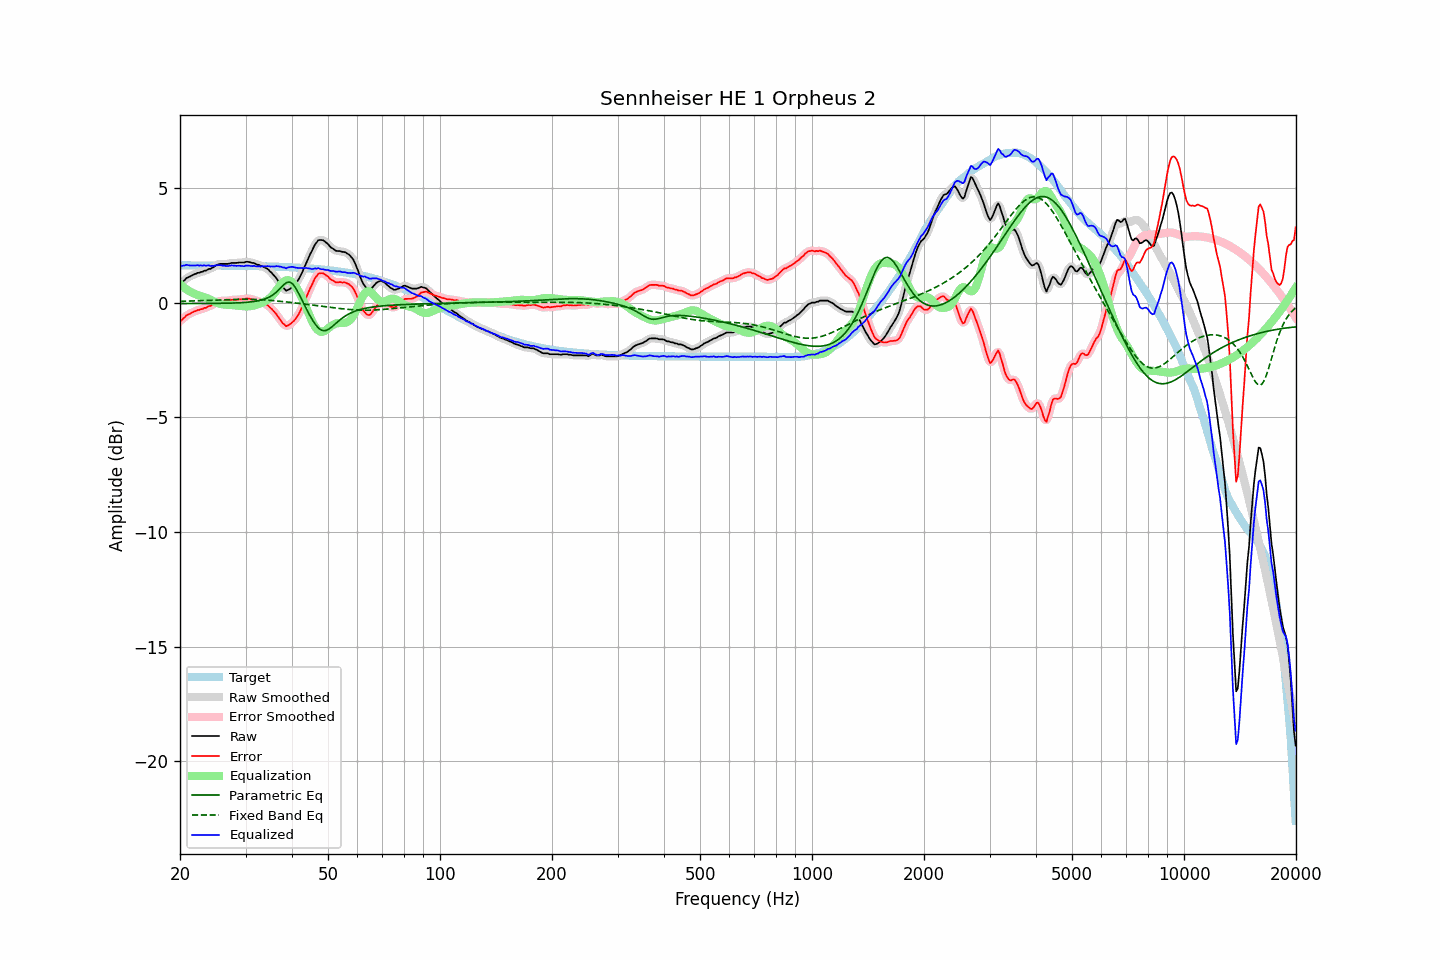

The table this chart was drawn from, first rows:
frequency, raw, error, smoothed, error_smoothed, equalization, parametric_eq, fixed_band_eq, equalized_raw, equalized_smoothed, target
20.00, 0.84, -0.79, 0.82, -0.81, 0.81, -0.04, 0.06, 1.65, 1.62, 1.63
20.20, 0.85, -0.78, 0.88, -0.75, 0.74, -0.04, 0.06, 1.59, 1.62, 1.63
20.40, 0.93, -0.69, 0.94, -0.69, 0.69, -0.04, 0.06, 1.62, 1.62, 1.63
20.61, 0.99, -0.64, 0.99, -0.63, 0.63, -0.04, 0.06, 1.62, 1.62, 1.63
20.81, 1.07, -0.55, 1.06, -0.57, 0.58, -0.04, 0.06, 1.65, 1.64, 1.62
21.02, 1.10, -0.52, 1.10, -0.52, 0.53, -0.04, 0.07, 1.63, 1.63, 1.62
21.23, 1.13, -0.49, 1.14, -0.49, 0.49, -0.04, 0.07, 1.62, 1.63, 1.62
21.44, 1.17, -0.45, 1.17, -0.45, 0.45, -0.04, 0.07, 1.62, 1.62, 1.62
21.66, 1.21, -0.41, 1.20, -0.42, 0.42, -0.04, 0.07, 1.63, 1.62, 1.62
21.87, 1.24, -0.38, 1.24, -0.38, 0.39, -0.04, 0.07, 1.63, 1.63, 1.62
22.09, 1.26, -0.36, 1.27, -0.36, 0.36, -0.04, 0.08, 1.62, 1.62, 1.62
22.31, 1.30, -0.32, 1.29, -0.33, 0.34, -0.04, 0.08, 1.64, 1.63, 1.62
22.54, 1.30, -0.32, 1.31, -0.31, 0.31, -0.04, 0.08, 1.61, 1.62, 1.62
22.76, 1.34, -0.28, 1.33, -0.29, 0.29, -0.04, 0.08, 1.63, 1.62, 1.62
22.99, 1.34, -0.28, 1.35, -0.27, 0.27, -0.04, 0.09, 1.61, 1.62, 1.62
23.22, 1.39, -0.23, 1.38, -0.25, 0.24, -0.04, 0.09, 1.63, 1.62, 1.62
23.45, 1.39, -0.23, 1.40, -0.22, 0.22, -0.04, 0.09, 1.61, 1.62, 1.62
23.69, 1.43, -0.19, 1.43, -0.19, 0.19, -0.04, 0.10, 1.62, 1.62, 1.62
23.92, 1.47, -0.15, 1.45, -0.16, 0.16, -0.04, 0.10, 1.63, 1.61, 1.62
24.16, 1.47, -0.15, 1.48, -0.13, 0.12, -0.03, 0.10, 1.59, 1.61, 1.62
24.40, 1.52, -0.10, 1.52, -0.10, 0.09, -0.03, 0.10, 1.61, 1.61, 1.62
24.65, 1.55, -0.07, 1.56, -0.06, 0.05, -0.03, 0.11, 1.60, 1.61, 1.62
24.89, 1.61, -0.01, 1.60, -0.01, 0.02, -0.03, 0.11, 1.63, 1.62, 1.62
25.14, 1.64, 0.02, 1.64, 0.02, -0.01, -0.03, 0.11, 1.63, 1.63, 1.62
25.39, 1.67, 0.05, 1.67, 0.06, -0.04, -0.03, 0.12, 1.63, 1.64, 1.62
25.65, 1.69, 0.07, 1.68, 0.07, -0.06, -0.03, 0.12, 1.63, 1.63, 1.61
25.91, 1.69, 0.08, 1.69, 0.08, -0.07, -0.03, 0.12, 1.62, 1.62, 1.61
26.16, 1.69, 0.08, 1.69, 0.08, -0.08, -0.03, 0.12, 1.61, 1.61, 1.61
26.43, 1.69, 0.08, 1.69, 0.08, -0.09, -0.03, 0.13, 1.60, 1.60, 1.61
26.69, 1.69, 0.08, 1.69, 0.08, -0.09, -0.03, 0.13, 1.60, 1.60, 1.61
26.96, 1.69, 0.08, 1.70, 0.09, -0.10, -0.02, 0.13, 1.59, 1.60, 1.61
27.23, 1.71, 0.10, 1.71, 0.10, -0.10, -0.02, 0.14, 1.61, 1.61, 1.61
27.50, 1.73, 0.12, 1.72, 0.11, -0.11, -0.02, 0.14, 1.62, 1.62, 1.61
27.77, 1.73, 0.12, 1.73, 0.12, -0.11, -0.02, 0.14, 1.62, 1.62, 1.61
28.05, 1.73, 0.12, 1.73, 0.12, -0.12, -0.02, 0.14, 1.61, 1.61, 1.61
28.33, 1.73, 0.12, 1.73, 0.13, -0.13, -0.01, 0.14, 1.60, 1.61, 1.61
28.62, 1.74, 0.13, 1.74, 0.13, -0.14, -0.01, 0.14, 1.60, 1.60, 1.61
28.90, 1.75, 0.15, 1.75, 0.14, -0.14, -0.01, 0.15, 1.61, 1.60, 1.60
29.19, 1.75, 0.15, 1.75, 0.14, -0.15, -0.00, 0.15, 1.60, 1.60, 1.60
29.48, 1.75, 0.15, 1.75, 0.15, -0.16, 0.00, 0.15, 1.59, 1.59, 1.60
29.78, 1.75, 0.15, 1.76, 0.16, -0.16, 0.01, 0.15, 1.59, 1.60, 1.60
30.08, 1.78, 0.18, 1.77, 0.17, -0.17, 0.01, 0.15, 1.61, 1.60, 1.60
30.38, 1.78, 0.18, 1.78, 0.18, -0.17, 0.02, 0.15, 1.61, 1.61, 1.60
30.68, 1.77, 0.17, 1.77, 0.17, -0.16, 0.02, 0.15, 1.61, 1.61, 1.60
30.99, 1.75, 0.15, 1.75, 0.16, -0.15, 0.03, 0.14, 1.60, 1.60, 1.60
31.30, 1.73, 0.14, 1.74, 0.14, -0.14, 0.04, 0.14, 1.59, 1.60, 1.59
31.61, 1.73, 0.14, 1.71, 0.12, -0.12, 0.05, 0.14, 1.61, 1.59, 1.59
31.93, 1.69, 0.10, 1.69, 0.10, -0.10, 0.06, 0.14, 1.59, 1.59, 1.59
32.24, 1.65, 0.06, 1.66, 0.07, -0.08, 0.07, 0.13, 1.57, 1.58, 1.59
32.57, 1.65, 0.06, 1.64, 0.05, -0.06, 0.09, 0.13, 1.59, 1.58, 1.59
32.89, 1.60, 0.01, 1.61, 0.03, -0.03, 0.10, 0.13, 1.57, 1.58, 1.59
33.22, 1.60, 0.01, 1.59, 0.00, -0.01, 0.12, 0.12, 1.59, 1.58, 1.59
33.55, 1.56, -0.02, 1.56, -0.03, 0.03, 0.14, 0.12, 1.58, 1.58, 1.58
33.89, 1.52, -0.06, 1.53, -0.05, 0.06, 0.17, 0.11, 1.58, 1.59, 1.58
34.23, 1.49, -0.09, 1.48, -0.10, 0.10, 0.19, 0.11, 1.59, 1.59, 1.58
34.57, 1.44, -0.14, 1.43, -0.15, 0.15, 0.22, 0.10, 1.59, 1.58, 1.58
34.92, 1.36, -0.21, 1.37, -0.21, 0.21, 0.26, 0.10, 1.57, 1.58, 1.58
35.27, 1.30, -0.27, 1.30, -0.28, 0.28, 0.30, 0.09, 1.58, 1.57, 1.57
35.62, 1.22, -0.35, 1.22, -0.35, 0.35, 0.35, 0.09, 1.57, 1.57, 1.57
35.97, 1.14, -0.43, 1.14, -0.43, 0.44, 0.40, 0.08, 1.58, 1.58, 1.57
... 635 more rows
